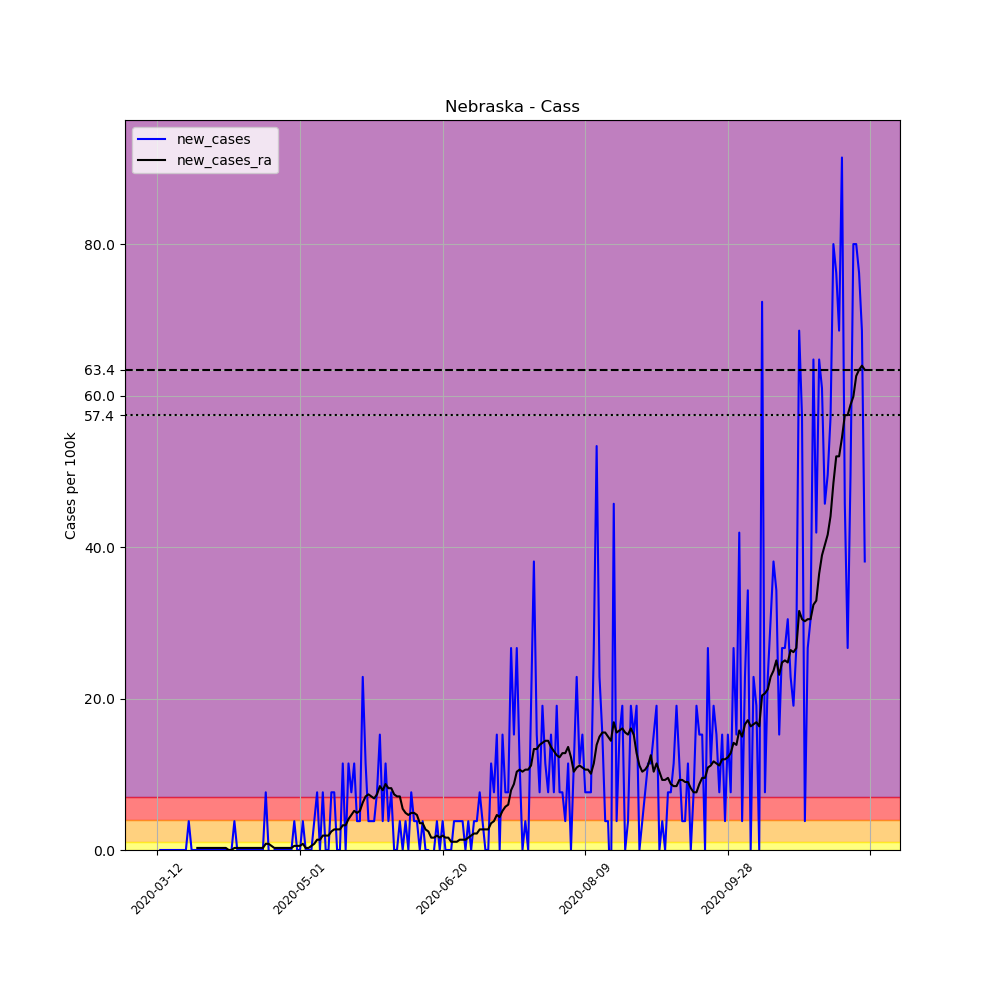

Source data for this figure (header and first rows):
, date, county, state, fips, cases, deaths, COUNTY, STNAME, CTYNAME, POPESTIMATE2019, per_100k, new_cases, new_cases_ra
57118, 2020-03-12, Cass, Nebraska, 31025, 1, 0, 25, Nebraska, Cass, 26248, 3.81, , 
57119, 2020-03-13, Cass, Nebraska, 31025, 1, 0, 25, Nebraska, Cass, 26248, 3.81, 0.0, 
57120, 2020-03-14, Cass, Nebraska, 31025, 1, 0, 25, Nebraska, Cass, 26248, 3.81, 0.0, 
57121, 2020-03-15, Cass, Nebraska, 31025, 1, 0, 25, Nebraska, Cass, 26248, 3.81, 0.0, 
57122, 2020-03-16, Cass, Nebraska, 31025, 1, 0, 25, Nebraska, Cass, 26248, 3.81, 0.0, 
57123, 2020-03-17, Cass, Nebraska, 31025, 1, 0, 25, Nebraska, Cass, 26248, 3.81, 0.0, 
57124, 2020-03-18, Cass, Nebraska, 31025, 1, 0, 25, Nebraska, Cass, 26248, 3.81, 0.0, 
57125, 2020-03-19, Cass, Nebraska, 31025, 1, 0, 25, Nebraska, Cass, 26248, 3.81, 0.0, 
57126, 2020-03-20, Cass, Nebraska, 31025, 1, 0, 25, Nebraska, Cass, 26248, 3.81, 0.0, 
57127, 2020-03-21, Cass, Nebraska, 31025, 1, 0, 25, Nebraska, Cass, 26248, 3.81, 0.0, 
57128, 2020-03-22, Cass, Nebraska, 31025, 1, 0, 25, Nebraska, Cass, 26248, 3.81, 0.0, 
57129, 2020-03-23, Cass, Nebraska, 31025, 2, 0, 25, Nebraska, Cass, 26248, 7.62, 3.81, 
57130, 2020-03-24, Cass, Nebraska, 31025, 2, 0, 25, Nebraska, Cass, 26248, 7.62, 0.0, 
57131, 2020-03-25, Cass, Nebraska, 31025, 2, 0, 25, Nebraska, Cass, 26248, 7.62, 0.0, 
57132, 2020-03-26, Cass, Nebraska, 31025, 2, 0, 25, Nebraska, Cass, 26248, 7.62, 0.0, 0.2721
57133, 2020-03-27, Cass, Nebraska, 31025, 2, 0, 25, Nebraska, Cass, 26248, 7.62, 0.0, 0.2721
57134, 2020-03-28, Cass, Nebraska, 31025, 2, 0, 25, Nebraska, Cass, 26248, 7.62, 0.0, 0.2721
57135, 2020-03-29, Cass, Nebraska, 31025, 2, 0, 25, Nebraska, Cass, 26248, 7.62, 0.0, 0.2721
57136, 2020-03-30, Cass, Nebraska, 31025, 2, 0, 25, Nebraska, Cass, 26248, 7.62, 0.0, 0.2721
57137, 2020-03-31, Cass, Nebraska, 31025, 2, 0, 25, Nebraska, Cass, 26248, 7.62, 0.0, 0.2721
57138, 2020-04-01, Cass, Nebraska, 31025, 2, 0, 25, Nebraska, Cass, 26248, 7.62, 0.0, 0.2721
57139, 2020-04-02, Cass, Nebraska, 31025, 2, 0, 25, Nebraska, Cass, 26248, 7.62, 0.0, 0.2721
57140, 2020-04-03, Cass, Nebraska, 31025, 2, 0, 25, Nebraska, Cass, 26248, 7.62, 0.0, 0.2721
57141, 2020-04-04, Cass, Nebraska, 31025, 2, 0, 25, Nebraska, Cass, 26248, 7.62, 0.0, 0.2721
57142, 2020-04-05, Cass, Nebraska, 31025, 2, 0, 25, Nebraska, Cass, 26248, 7.62, 0.0, 0.2721
57143, 2020-04-06, Cass, Nebraska, 31025, 2, 0, 25, Nebraska, Cass, 26248, 7.62, 0.0, 0.0
57144, 2020-04-07, Cass, Nebraska, 31025, 2, 0, 25, Nebraska, Cass, 26248, 7.62, 0.0, 0.0
57145, 2020-04-08, Cass, Nebraska, 31025, 3, 0, 25, Nebraska, Cass, 26248, 11.43, 3.81, 0.2721
57146, 2020-04-09, Cass, Nebraska, 31025, 3, 0, 25, Nebraska, Cass, 26248, 11.43, 0.0, 0.2721
57147, 2020-04-10, Cass, Nebraska, 31025, 3, 0, 25, Nebraska, Cass, 26248, 11.43, 0.0, 0.2721
57148, 2020-04-11, Cass, Nebraska, 31025, 3, 0, 25, Nebraska, Cass, 26248, 11.43, 0.0, 0.2721
57149, 2020-04-12, Cass, Nebraska, 31025, 3, 0, 25, Nebraska, Cass, 26248, 11.43, 0.0, 0.2721
57150, 2020-04-13, Cass, Nebraska, 31025, 3, 0, 25, Nebraska, Cass, 26248, 11.43, 0.0, 0.2721
57151, 2020-04-14, Cass, Nebraska, 31025, 3, 0, 25, Nebraska, Cass, 26248, 11.43, 0.0, 0.2721
57152, 2020-04-15, Cass, Nebraska, 31025, 3, 0, 25, Nebraska, Cass, 26248, 11.43, 0.0, 0.2721
57153, 2020-04-16, Cass, Nebraska, 31025, 3, 0, 25, Nebraska, Cass, 26248, 11.43, 0.0, 0.2721
57154, 2020-04-17, Cass, Nebraska, 31025, 3, 0, 25, Nebraska, Cass, 26248, 11.43, 0.0, 0.2721
57155, 2020-04-18, Cass, Nebraska, 31025, 3, 0, 25, Nebraska, Cass, 26248, 11.43, 0.0, 0.2721
57156, 2020-04-19, Cass, Nebraska, 31025, 5, 0, 25, Nebraska, Cass, 26248, 19.05, 7.62, 0.8164
57157, 2020-04-20, Cass, Nebraska, 31025, 5, 0, 25, Nebraska, Cass, 26248, 19.05, 0.0, 0.8164
57158, 2020-04-21, Cass, Nebraska, 31025, 4, 0, 25, Nebraska, Cass, 26248, 15.24, -3.81, 0.5443
57159, 2020-04-22, Cass, Nebraska, 31025, 4, 0, 25, Nebraska, Cass, 26248, 15.24, 0.0, 0.2721
57160, 2020-04-23, Cass, Nebraska, 31025, 4, 0, 25, Nebraska, Cass, 26248, 15.24, 0.0, 0.2721
57161, 2020-04-24, Cass, Nebraska, 31025, 4, 0, 25, Nebraska, Cass, 26248, 15.24, 0.0, 0.2721
57162, 2020-04-25, Cass, Nebraska, 31025, 4, 0, 25, Nebraska, Cass, 26248, 15.24, 0.0, 0.2721
57163, 2020-04-26, Cass, Nebraska, 31025, 4, 0, 25, Nebraska, Cass, 26248, 15.24, 0.0, 0.2721
57164, 2020-04-27, Cass, Nebraska, 31025, 4, 0, 25, Nebraska, Cass, 26248, 15.24, 0.0, 0.2721
57165, 2020-04-28, Cass, Nebraska, 31025, 4, 0, 25, Nebraska, Cass, 26248, 15.24, 0.0, 0.2721
57166, 2020-04-29, Cass, Nebraska, 31025, 5, 0, 25, Nebraska, Cass, 26248, 19.05, 3.81, 0.5443
57167, 2020-04-30, Cass, Nebraska, 31025, 5, 0, 25, Nebraska, Cass, 26248, 19.05, 0.0, 0.5443
57168, 2020-05-01, Cass, Nebraska, 31025, 5, 0, 25, Nebraska, Cass, 26248, 19.05, 0.0, 0.5443
57169, 2020-05-02, Cass, Nebraska, 31025, 6, 0, 25, Nebraska, Cass, 26248, 22.86, 3.81, 0.8164
57170, 2020-05-03, Cass, Nebraska, 31025, 6, 0, 25, Nebraska, Cass, 26248, 22.86, 0.0, 0.2721
57171, 2020-05-04, Cass, Nebraska, 31025, 6, 0, 25, Nebraska, Cass, 26248, 22.86, 0.0, 0.2721
57172, 2020-05-05, Cass, Nebraska, 31025, 6, 0, 25, Nebraska, Cass, 26248, 22.86, 0.0, 0.5443
57173, 2020-05-06, Cass, Nebraska, 31025, 7, 0, 25, Nebraska, Cass, 26248, 26.67, 3.81, 0.8164
57174, 2020-05-07, Cass, Nebraska, 31025, 9, 0, 25, Nebraska, Cass, 26248, 34.29, 7.62, 1.361
57175, 2020-05-08, Cass, Nebraska, 31025, 9, 0, 25, Nebraska, Cass, 26248, 34.29, 0.0, 1.361
57176, 2020-05-09, Cass, Nebraska, 31025, 11, 0, 25, Nebraska, Cass, 26248, 41.91, 7.62, 1.905
57177, 2020-05-10, Cass, Nebraska, 31025, 11, 0, 25, Nebraska, Cass, 26248, 41.91, 0.0, 1.905
... 189 more rows
